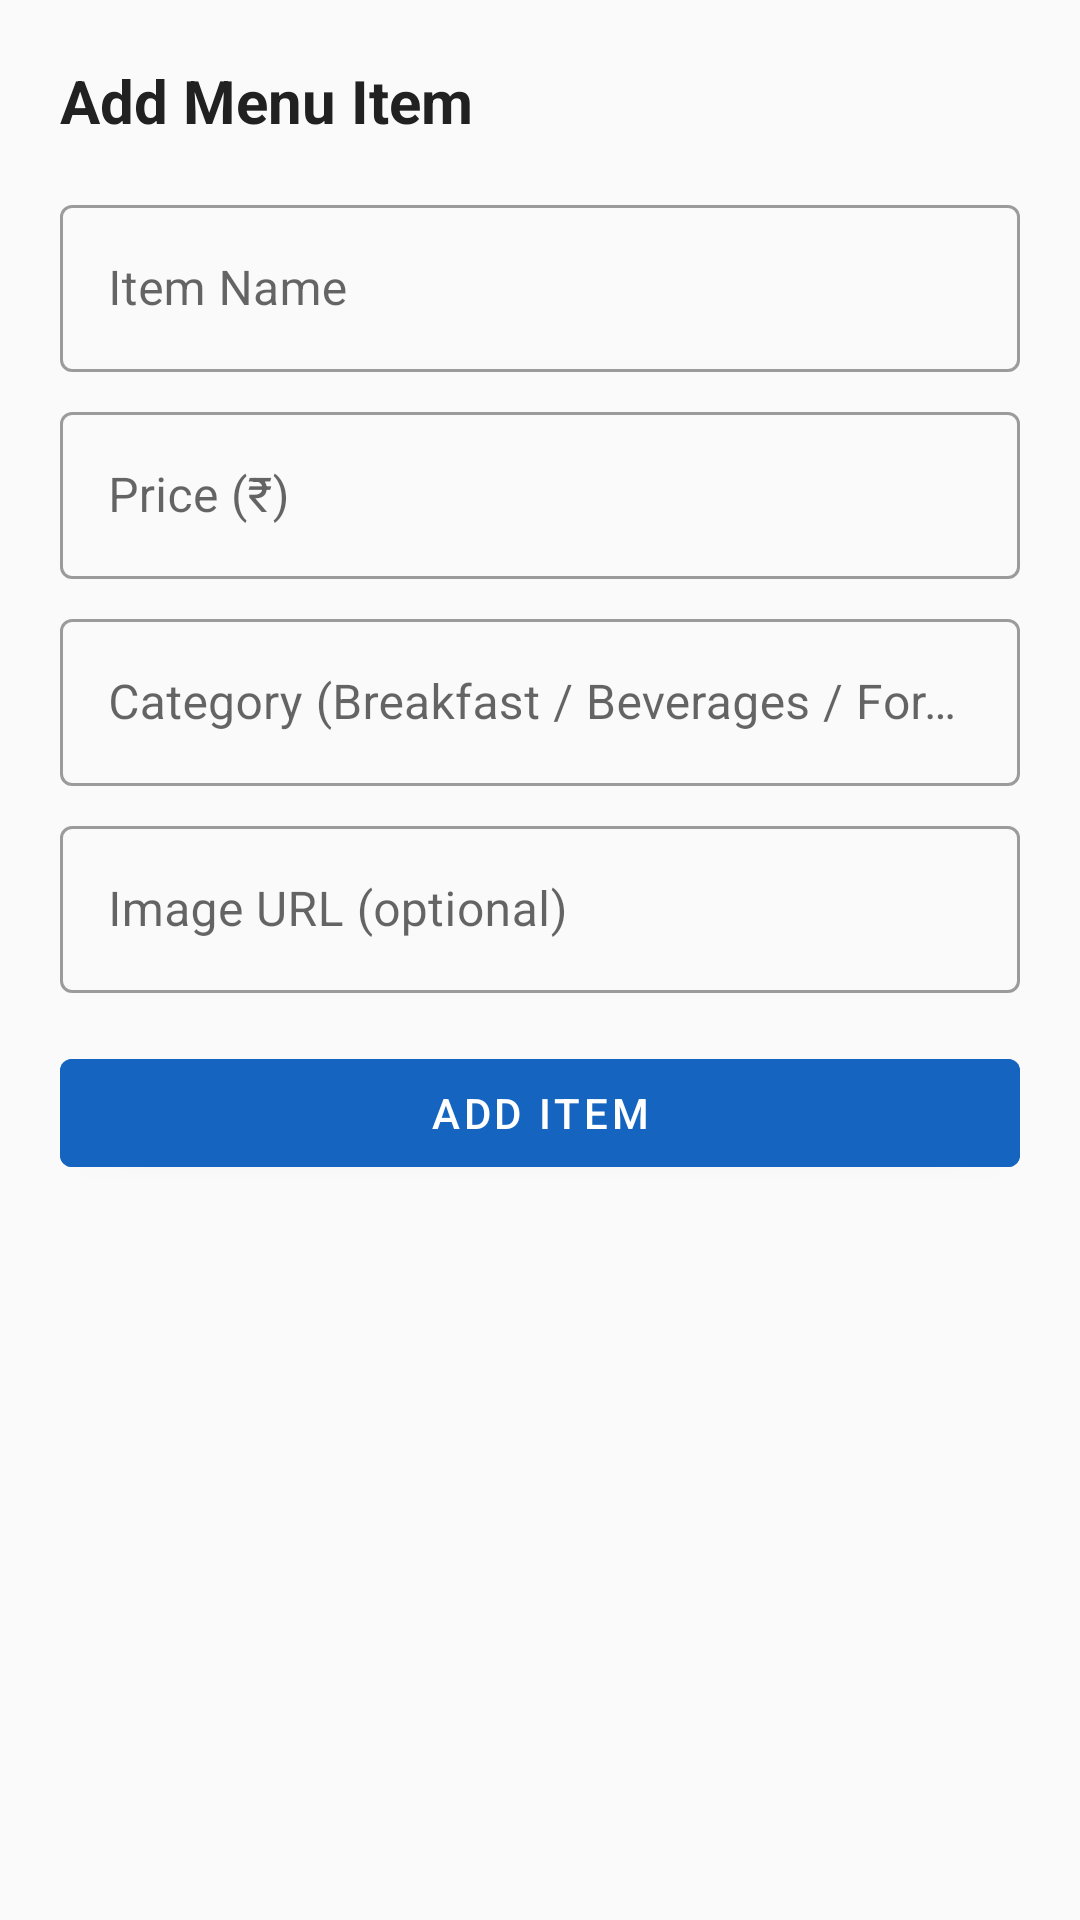

Write the Android layout XML for this screen, with the resource values it uses.
<!-- AndroidManifest.xml: application theme Theme.VesCanteen -->
<!-- res/layout/dialog_add_item.xml -->
<?xml version="1.0" encoding="utf-8"?>
<LinearLayout xmlns:android="http://schemas.android.com/apk/res/android"
    android:layout_width="match_parent"
    android:layout_height="wrap_content"
    android:orientation="vertical"
    android:padding="20dp">

    <TextView
        android:layout_width="match_parent"
        android:layout_height="wrap_content"
        android:text="Add Menu Item"
        android:textSize="20sp"
        android:textStyle="bold"
        android:textColor="@color/text_primary"
        android:layout_marginBottom="16dp" />

    <com.google.android.material.textfield.TextInputLayout
        android:layout_width="match_parent"
        android:layout_height="wrap_content"
        android:layout_marginBottom="8dp"
        style="@style/Widget.MaterialComponents.TextInputLayout.OutlinedBox">

        <com.google.android.material.textfield.TextInputEditText
            android:id="@+id/etItemName"
            android:layout_width="match_parent"
            android:layout_height="wrap_content"
            android:hint="Item Name" />
    </com.google.android.material.textfield.TextInputLayout>

    <com.google.android.material.textfield.TextInputLayout
        android:layout_width="match_parent"
        android:layout_height="wrap_content"
        android:layout_marginBottom="8dp"
        style="@style/Widget.MaterialComponents.TextInputLayout.OutlinedBox">

        <com.google.android.material.textfield.TextInputEditText
            android:id="@+id/etItemPrice"
            android:layout_width="match_parent"
            android:layout_height="wrap_content"
            android:hint="Price (₹)"
            android:inputType="numberDecimal" />
    </com.google.android.material.textfield.TextInputLayout>

    <com.google.android.material.textfield.TextInputLayout
        android:layout_width="match_parent"
        android:layout_height="wrap_content"
        android:layout_marginBottom="8dp"
        style="@style/Widget.MaterialComponents.TextInputLayout.OutlinedBox">

        <com.google.android.material.textfield.TextInputEditText
            android:id="@+id/etItemCategory"
            android:layout_width="match_parent"
            android:layout_height="wrap_content"
            android:hint="Category (Breakfast / Beverages / For You)" />
    </com.google.android.material.textfield.TextInputLayout>

    <com.google.android.material.textfield.TextInputLayout
        android:layout_width="match_parent"
        android:layout_height="wrap_content"
        android:layout_marginBottom="16dp"
        style="@style/Widget.MaterialComponents.TextInputLayout.OutlinedBox">

        <com.google.android.material.textfield.TextInputEditText
            android:id="@+id/etItemImageUrl"
            android:layout_width="match_parent"
            android:layout_height="wrap_content"
            android:hint="Image URL (optional)" />
    </com.google.android.material.textfield.TextInputLayout>

    <com.google.android.material.button.MaterialButton
        android:id="@+id/btnAddItem"
        android:layout_width="match_parent"
        android:layout_height="48dp"
        android:text="Add Item"
        android:backgroundTint="@color/primary" />

</LinearLayout>
<!-- resources referenced by this layout -->
<resources>
  <color name="primary">#1565C0</color>
  <color name="text_primary">#212121</color>
  <style name="Theme.VesCanteen" parent="Theme.MaterialComponents.Light.NoActionBar">
          <item name="colorPrimary">@color/primary</item>
          <item name="colorPrimaryDark">@color/primary_dark</item>
          <item name="colorAccent">@color/accent</item>
          <item name="android:windowBackground">@color/bg_light</item>
          <item name="android:statusBarColor">@color/primary_dark</item>
      </style>
  <color name="primary_dark">#0D47A1</color>
  <color name="accent">#FF6F00</color>
  <color name="bg_light">#FAFAFA</color>
</resources>
